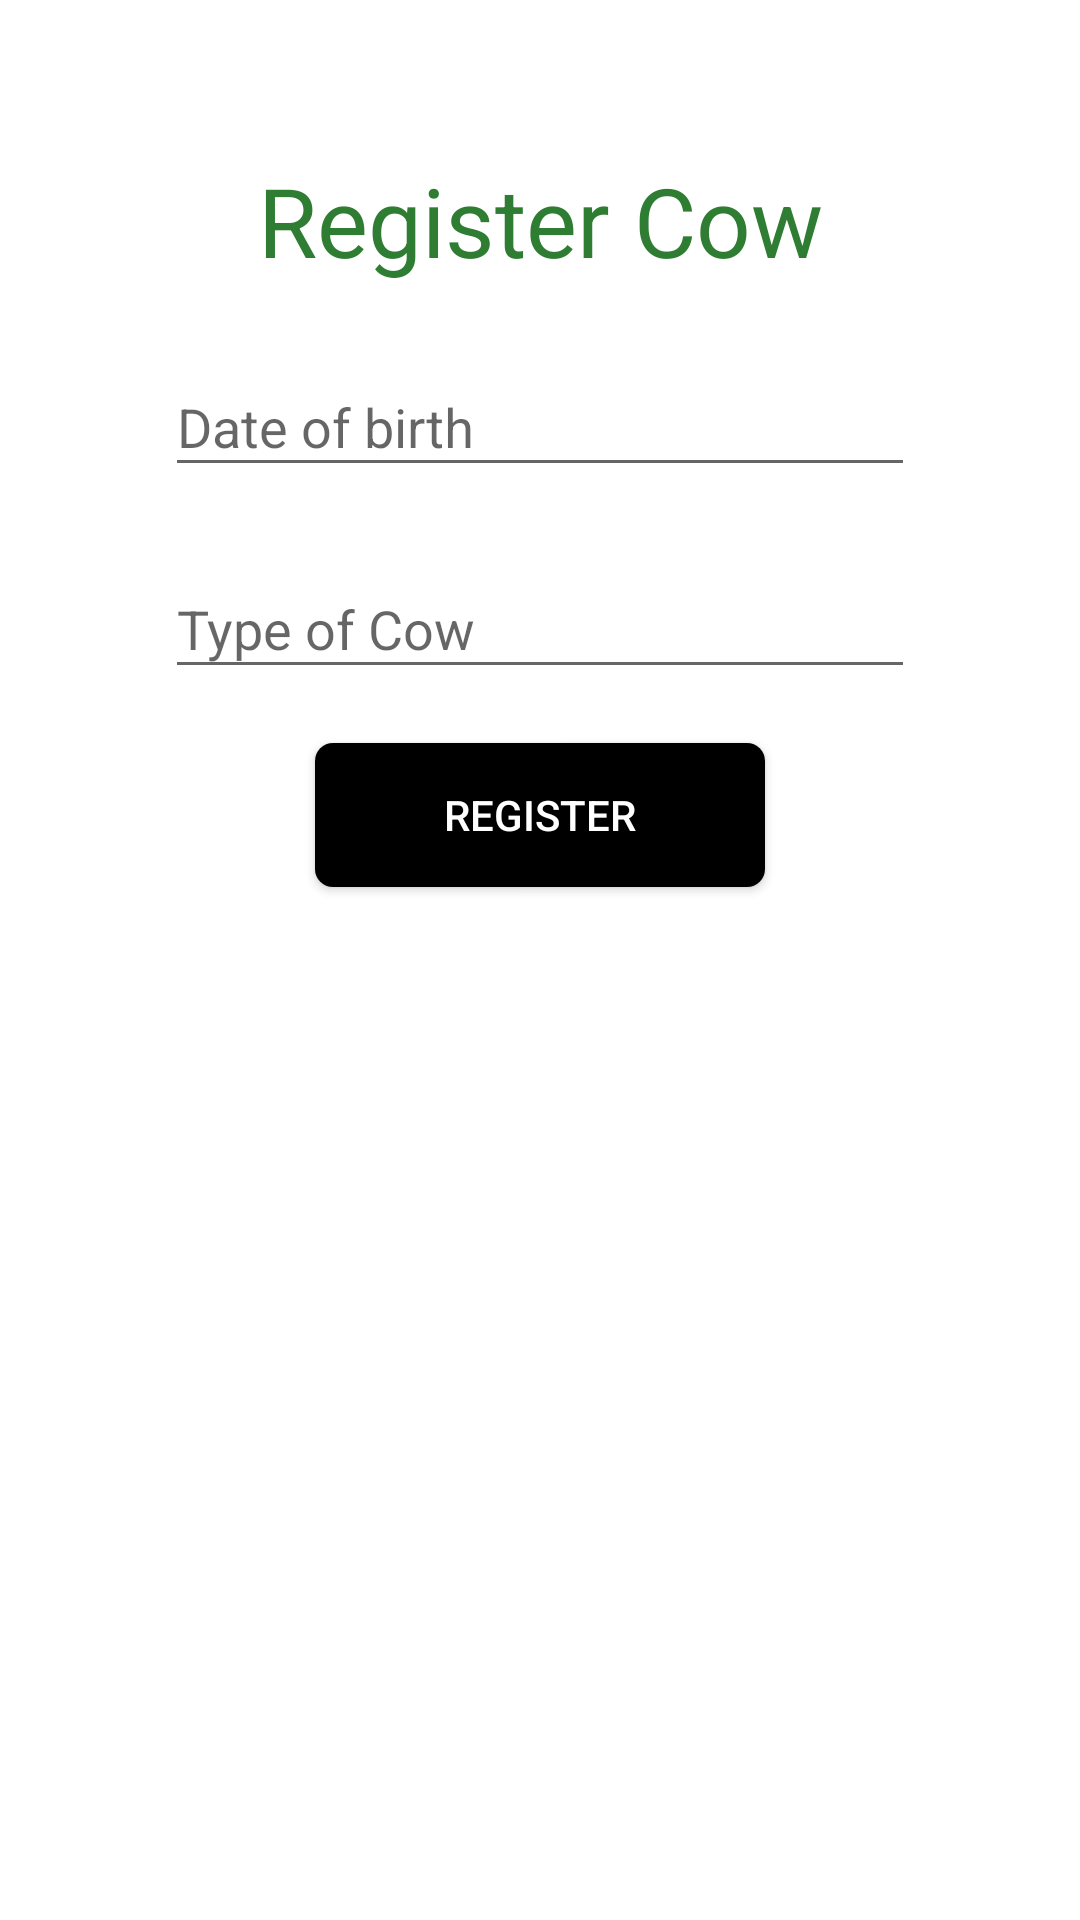

Android layout source for this screen:
<!-- AndroidManifest.xml: application theme AppTheme -->
<!-- res/layout/register_cow.xml -->
<android.support.constraint.ConstraintLayout
    xmlns:android="http://schemas.android.com/apk/res/android"
    xmlns:app="http://schemas.android.com/apk/res-auto"
    android:layout_gravity="center"
    android:background="@color/white"
    android:layout_width="match_parent"
    android:layout_height="match_parent">

    
    
    
    
    
    
    
    

    
    
    
    
    
    
    

    

    <TextView
        android:id="@+id/title"
        android:layout_width="wrap_content"
        android:layout_height="wrap_content"
        android:layout_marginEnd="8dp"
        android:layout_marginStart="8dp"
        android:text="Register Cow"
        android:textSize="32sp"
        android:textColor="@color/green"
        android:paddingTop="52dp"
        app:layout_constraintEnd_toEndOf="parent"
        app:layout_constraintStart_toStartOf="parent" />

    <android.support.design.widget.TextInputLayout
        android:id="@+id/dob"
        android:layout_width="250dp"
        android:layout_height="wrap_content"
        android:layout_marginEnd="8dp"
        android:layout_marginStart="8dp"
        android:layout_marginTop="15dp"
        app:layout_constraintEnd_toEndOf="parent"
        app:layout_constraintStart_toStartOf="parent"
        app:layout_constraintTop_toBottomOf="@+id/title">

        <android.support.design.widget.TextInputEditText
            android:id="@+id/name"
            android:layout_width="match_parent"
            android:layout_height="wrap_content"
            android:inputType="text"
            android:hint="Date of birth" />

    </android.support.design.widget.TextInputLayout>

    <android.support.design.widget.TextInputLayout
        android:id="@+id/type"
        android:layout_width="250dp"
        android:layout_height="wrap_content"
        android:layout_marginEnd="8dp"
        android:layout_marginStart="8dp"
        android:layout_marginTop="15dp"
        app:layout_constraintEnd_toEndOf="parent"
        app:layout_constraintStart_toStartOf="parent"
        app:layout_constraintTop_toBottomOf="@+id/dob">

        <android.support.design.widget.TextInputEditText
            android:id="@+id/email"
            android:layout_width="match_parent"
            android:layout_height="wrap_content"
            android:inputType="textEmailAddress"
            android:hint="Type of Cow" />
    </android.support.design.widget.TextInputLayout>

    <Button
        android:id="@+id/register"
        android:layout_width="150dp"
        android:layout_height="wrap_content"
        android:layout_marginEnd="8dp"
        android:layout_marginStart="8dp"
        android:layout_marginTop="18dp"
        android:text="Register"
        android:textColor="@color/white"
        android:background="@drawable/bg_button_rounded"
        app:layout_constraintEnd_toEndOf="parent"
        app:layout_constraintStart_toStartOf="parent"
        app:layout_constraintTop_toBottomOf="@+id/type" />

    
    
    
    
    
    
    
    
    
    
    
    
    
    

</android.support.constraint.ConstraintLayout>
<!-- resources referenced by this layout -->
<resources>
  <color name="colorPrimary">#3F51B5</color>
  <color name="green">#2E7D32</color>
  <color name="white">#ffffff</color>
  <!-- drawable bg_button_rounded (drawable) -->
  <?xml version="1.0" encoding="utf-8"?>
  <shape
      xmlns:android="http://schemas.android.com/apk/res/android"
      android:shape="rectangle">
  
      
      <solid
          android:color="@color/black" >
      </solid>
  
      
      <padding
          android:left="5dp"
          android:top="5dp"
          android:right="5dp"
          android:bottom="5dp"    >
      </padding>
  
      
      <corners
          android:radius="6dp"   >
      </corners>
  
  </shape>
  <string name="app_name">MyDairyFarm</string>
  <style name="AppTheme" parent="Theme.AppCompat.Light.DarkActionBar">
          
          <item name="colorPrimary">@color/black</item>
          <item name="colorPrimaryDark">@color/black</item>
          <item name="colorAccent">@color/green</item>
          <item name="windowActionBar">false</item>
          <item name="windowNoTitle">true</item>
      </style>
  <color name="black">#000000</color>
</resources>
